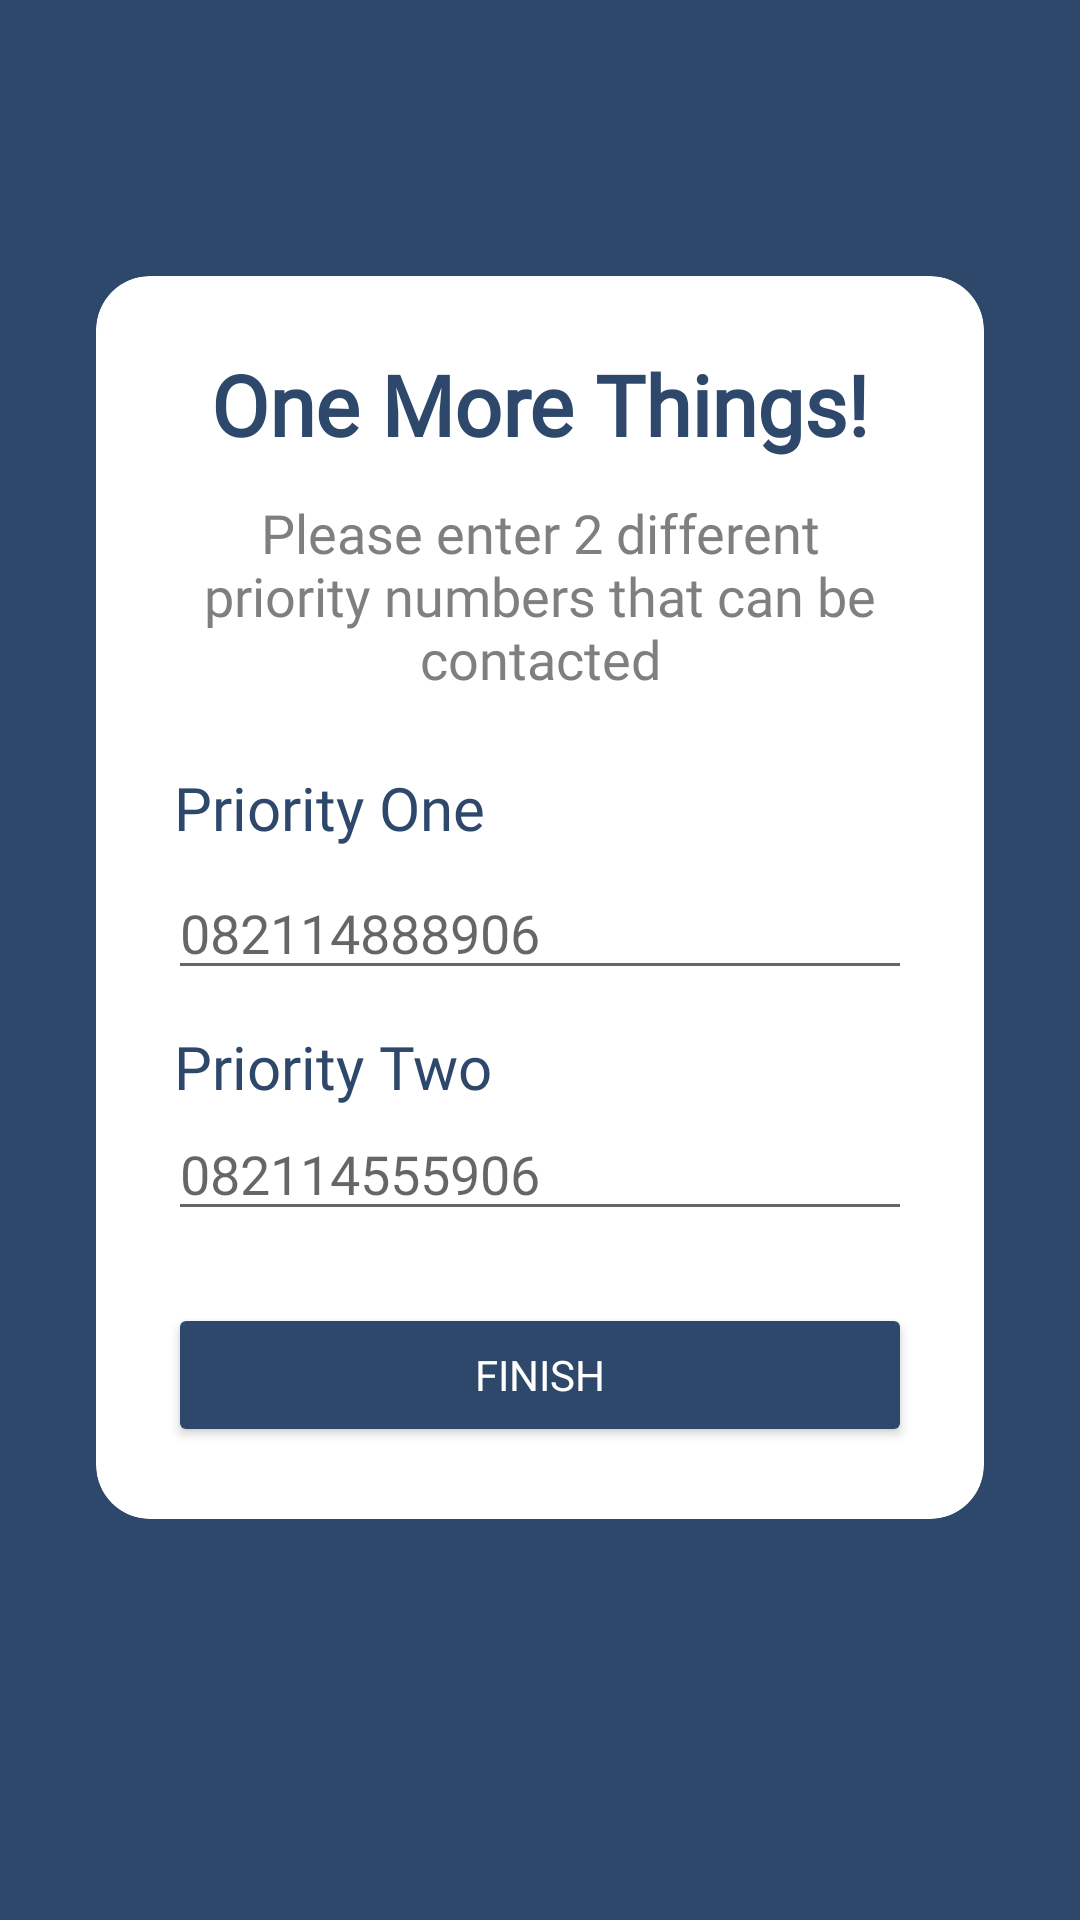

The Android layout XML behind this screen, and the referenced resources:
<!-- AndroidManifest.xml: application theme Theme.CrimeLessApps -->
<!-- res/layout/activity_private_phone.xml -->
<?xml version="1.0" encoding="utf-8"?>
<androidx.constraintlayout.widget.ConstraintLayout xmlns:android="http://schemas.android.com/apk/res/android"
    xmlns:app="http://schemas.android.com/apk/res-auto"
    xmlns:tools="http://schemas.android.com/tools"
    android:layout_width="match_parent"
    android:layout_height="match_parent"
    android:background="@color/primaryDarkColor"
    tools:context=".ui.Register.PrivatePhoneActivity">

    <androidx.cardview.widget.CardView
        android:id="@+id/cardView"
        android:layout_width="0dp"
        android:layout_height="wrap_content"
        android:layout_marginStart="32dp"
        android:layout_marginEnd="32dp"
        android:layout_marginBottom="42dp"
        app:cardCornerRadius="18dp"
        app:layout_constraintBottom_toBottomOf="parent"
        app:layout_constraintEnd_toEndOf="parent"
        app:layout_constraintStart_toStartOf="parent"
        app:layout_constraintTop_toTopOf="parent">

        <androidx.constraintlayout.widget.ConstraintLayout
            android:layout_width="match_parent"
            android:layout_height="match_parent"
            android:padding="24dp">

            <TextView
                android:id="@+id/textView"
                android:layout_width="wrap_content"
                android:layout_height="wrap_content"
                android:fontFamily="@font/montserrat_bold"
                android:text="@string/one_more_things"
                android:textColor="@color/primaryDarkColor"
                android:textSize="28sp"
                android:textStyle="bold"
                app:layout_constraintEnd_toEndOf="parent"
                app:layout_constraintStart_toStartOf="parent"
                app:layout_constraintTop_toTopOf="parent" />

            <TextView
                android:id="@+id/tv_desc"
                android:layout_width="wrap_content"
                android:layout_height="wrap_content"
                android:layout_marginTop="12dp"
                android:fontFamily="@font/montserrat_regular"
                android:text="@string/desc_2"
                android:textAlignment="center"
                android:textColor="@color/black_grey"
                android:textSize="18sp"
                app:layout_constraintEnd_toEndOf="parent"
                app:layout_constraintStart_toStartOf="parent"
                app:layout_constraintTop_toBottomOf="@+id/textView" />

            <TextView
                android:id="@+id/tv_phone_1"
                android:layout_width="wrap_content"
                android:layout_height="wrap_content"
                android:layout_marginStart="2dp"
                android:layout_marginTop="24dp"
                android:fontFamily="@font/montserrat_semi_bold"
                android:text="@string/priority_one"
                android:textAlignment="center"
                android:textColor="@color/primaryDarkColor"
                android:textSize="20sp"
                app:layout_constraintStart_toStartOf="parent"
                app:layout_constraintTop_toBottomOf="@+id/tv_desc" />

            <EditText
                android:id="@+id/etPhone_priority_1"
                android:layout_width="match_parent"
                android:layout_height="wrap_content"
                android:layout_marginTop="6dp"
                android:fontFamily="@font/montserrat_regular"
                android:hint="@string/et_phone_number"
                android:importantForAutofill="no"
                android:inputType="phone"
                android:textColor="@color/black"
                app:layout_constraintEnd_toEndOf="parent"
                app:layout_constraintStart_toStartOf="@+id/tv_phone_1"
                app:layout_constraintTop_toBottomOf="@+id/tv_phone_1" />

            <TextView
                android:id="@+id/tv_phone_2"
                android:layout_width="wrap_content"
                android:layout_height="wrap_content"
                android:layout_marginStart="2dp"
                android:layout_marginTop="12dp"
                android:fontFamily="@font/montserrat_semi_bold"
                android:text="@string/priority_two"
                android:textAlignment="center"
                android:textColor="@color/primaryDarkColor"
                android:textSize="20sp"
                app:layout_constraintStart_toStartOf="parent"
                app:layout_constraintTop_toBottomOf="@+id/etPhone_priority_1" />

            <EditText
                android:id="@+id/etPhone_priority_2"
                android:layout_width="match_parent"
                android:layout_height="wrap_content"
                android:fontFamily="@font/montserrat_regular"
                android:hint="@string/et_phone_number2"
                android:importantForAutofill="no"
                android:inputType="phone"
                android:textColor="@color/black"
                app:layout_constraintEnd_toEndOf="parent"
                app:layout_constraintStart_toStartOf="@+id/tv_phone_1"
                app:layout_constraintTop_toBottomOf="@+id/tv_phone_2" />

            <Button
                android:id="@+id/btnFinish"
                android:layout_width="0dp"
                android:layout_height="wrap_content"
                android:layout_marginTop="24dp"
                android:backgroundTint="@color/primaryDarkColor"
                android:fontFamily="@font/montserrat_semi_bold"
                android:text="@string/finish"
                android:textColor="#FFFFFF"
                app:layout_constraintEnd_toEndOf="parent"
                app:layout_constraintStart_toStartOf="parent"
                app:layout_constraintTop_toBottomOf="@+id/etPhone_priority_2" />
        </androidx.constraintlayout.widget.ConstraintLayout>
    </androidx.cardview.widget.CardView>
</androidx.constraintlayout.widget.ConstraintLayout>
<!-- resources referenced by this layout -->
<resources>
  <color name="black">#232323</color>
  <color name="black_grey">#7F7F7F</color>
  <color name="primaryDarkColor">#2e486b</color>
  <string name="desc_2">Please enter 2 different priority numbers that can be contacted</string>
  <string name="et_phone_number">082114888906</string>
  <string name="et_phone_number2">082114555906</string>
  <string name="finish">Finish</string>
  <string name="one_more_things">One More Things!</string>
  <string name="priority_one">Priority One</string>
  <string name="priority_two">Priority Two</string>
  <style name="Theme.CrimeLessApps" parent="Theme.MaterialComponents.DayNight.DarkActionBar">
          
          <item name="colorPrimary">@color/primaryLightColor</item>
          <item name="colorPrimaryVariant">@color/primaryDarkColor</item>
          <item name="colorOnPrimary">@color/white</item>
          
          <item name="colorSecondary">@color/primaryColor</item>
          <item name="colorSecondaryVariant">@color/primaryDarkColor</item>
          <item name="colorOnSecondary">@color/black</item>
          
          <item name="android:statusBarColor" tools:targetApi="l">?attr/colorPrimaryVariant</item>
          
      </style>
  <color name="primaryLightColor">#5f708c</color>
  <color name="white">#FFFFFFFF</color>
  <color name="primaryColor">#7486A2</color>
</resources>
